pico-8 play session: hold ← + tap ❎

[t = 1 s] hold ← ~1s, tap ❎ ~2×
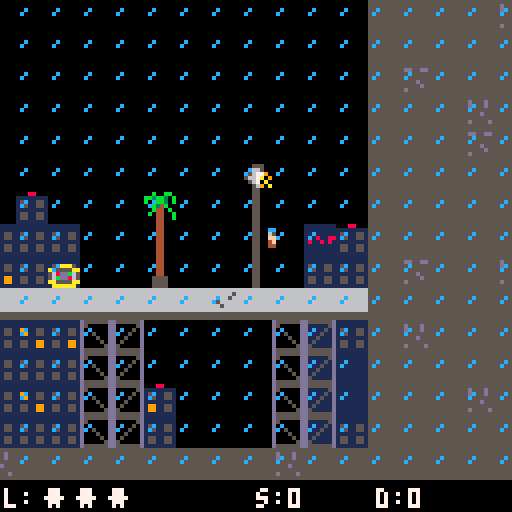
[t = 2 s] hold ← ~2s, tap ❎ ~4×
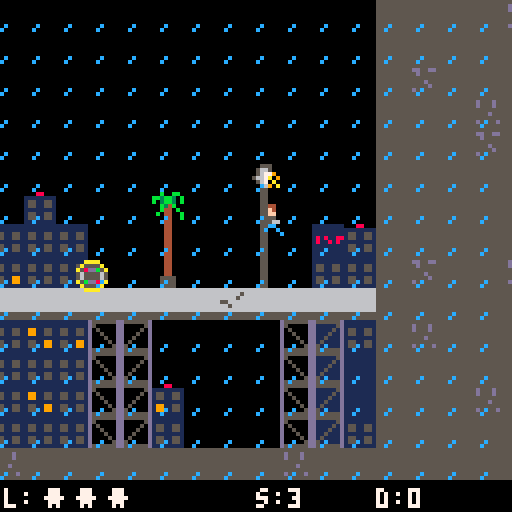

pico-8 cartridge
version 42
__lua__
--Data Filch
--by tibonev

-- debug -- REMEMBER TO DISABLE BEFORE RELEASE --
debug_side_en = false
debug_top_en = false

-- Code Init --
function _init()
	init_vars()
	state_switch(currentstate)
end

function _draw()
	gamestate[currentstate]:draw()
end

function _update()
	gamestate[currentstate]:update()
end

function init_vars()
	player_side = { 
		x = 500,
		y = 63,
		flip = false,
		crouch = false,
		jump = false,
		jump_counter = 0, 
		jump_max = 30, 
		jump_ani = 0, 
		walk_ani = 0,
		walk_max = 8,
		gvt = 0,
		rain = 0,
	}
	
	player_general = { 
		score = 0,
		lives = 3,
		music = 1,
		sfx = 1,
		d = 0,
		d_max = 4,
		d_cooldown = 0,
		d_cooldown_max = 30,
	}
	
	player_top = { 
		x = 96, 
		y = 152,
		flip = false,
		dir = 0,
		walk_ani = 0,  
		walk_max = 16,
		safe = true,
	}
	
	en_side = {}
	en_top = { 
		x = 8,
		y = 240,
		ani = 0,
		ani_max = 8, 
		move = false, 
		spd = 0,
		bit = 1,
		shot_delay = 30,
		shot_timer = 0,
	}
	en_top_shots = {}
	
	top_goals = { 
		safe_x = 96, 
		safe_y = 152, 
		made = false,
		comp = false,
		goal_x =  23,
		goal_y = 208,
	}
		
	pickups_top = {}
	blocks_top = {}
	
	game_states = { 
		intro = 0, 
		title_screen = 1, 
		side_play = 2, 
		side_death = 3,
		side_win = 4,
		top_play = 5, 
		top_death = 6,
		top_win = 7,
		gameover = 8,
		mainmenu = 9, 
		options = 10,
		tutorial = 11,
		credits = 12,
	}
	currentstate = 1
	currentlevel = 1
	
	levels = { 
		[1] = { 
			en_side_spd_min = 0.5,
			en_side_spd_max = 1,
			en_top_spd_max = 1,
			en_top_spd_delta = 0.1,
			en_top_shot_spd = 1,
			pickups = 5,
			blocks_top = 10
		},
		[2] = { 
			en_side_spd_min = 0.6,
			en_side_spd_max = 1.1,
			en_top_spd_max = 1.1,
			en_top_spd_delta = 0.1,
			en_top_shot_spd = 1,
			pickups = 5,
			blocks_top = 12
		},
		[3] = { 
			en_side_spd_min = 0.7,
			en_side_spd_max = 1.2,
			en_top_spd_max = 1.2,
			en_top_spd_delta = 0.2,
			en_top_shot_spd = 1.1,
			pickups = 5,
			blocks_top = 14
		},
		[4] = { 
			en_side_spd_min = 0.8,
			en_side_spd_max = 1.2,
			en_top_spd_max = 1.2,
			en_top_spd_delta = 0.3,
			en_top_shot_spd = 1.2,
			pickups = 6,
			blocks_top = 16
		},
		[5] = { 
			en_side_spd_min = 0.9,
			en_side_spd_max = 1.3,
			en_top_spd_max = 1.3,
			en_top_spd_delta = 0.4,
			en_top_shot_spd = 1.3,
			pickups = 6,
			blocks_top = 18
		},
		[6] = { 
			en_side_spd_min = 0.9,
			en_side_spd_max = 1.4,
			en_top_spd_max = 1.4,
			en_top_spd_delta = 0.5,
			en_top_shot_spd = 1.3,
			pickups = 6,
			blocks_top = 20
		},
		[7] = { 
			en_side_spd_min = 1.0,
			en_side_spd_max = 1.4,
			en_top_spd_max = 1.5,
			en_top_spd_delta = 0.5,
			en_top_shot_spd = 1.4,
			pickups = 7,
			blocks_top = 20
		},
		[8] = { 
			en_side_spd_min = 1.0,
			en_side_spd_max = 1.5,
			en_top_spd_max = 1.6,
			en_top_spd_delta = 0.6,
			en_top_shot_spd = 1.5,
			pickups = 8,
			blocks_top = 20
		},
		[9] = { 
			en_side_spd_min = 1.0,
			en_side_spd_max = 1.5,
			en_top_spd_max = 1.6,
			en_top_spd_delta = 0.7,
			en_top_shot_spd = 1.5,
			pickups = 10,
			blocks_top = 20
		},
		
	}
end

-- include side-scrolling logic
function side_reset()
	player_side = { 
		x = 500,
		y = 63,
		flip = false,
		crouch = false,
		jump = false,
		jump_counter = 0, 
		jump_max = 30, 
		jump_ani = 0, 
		walk_ani = 0,
		walk_max = 8,
		gvt = 0,
		rain = 0
	}
	
	player_general.d = 0
	player_general.d_cooldown = 0
	en_side = {}
end

function side_rain_draw()
	player_side.rain += 1
	if(player_side.rain >= 10) then player_side.rain = 0 end
	
	local flip = false 
	
	if(currentlevel % 2 == 0) then flip = true end
	
	local rainspr = 72
		
	for x = (player_side.x - 64), (player_side.x + 64), 8 do
		for y = 0, 115, 8 do
			if(player_side.rain > 5) then rainspr = 73 end
			spr(rainspr, x, y,1,1, flip)
		end
	end
end

function side_hud_draw()
	-- Lives --
	print("l:", (player_side.x - 63), 122, 7)
	for i = 1, player_general.lives, 1 do
		print(chr(137), (player_side.x - 62) + (i * 8), 122, 7)
	end
	
	-- Score -- 
	print ("s:"..player_general.score, player_side.x, 122, 7)

	-- Danger Move --
	print ("d:"..player_general.d, player_side.x + 30, 122, 7)
end
function player_side_control()

	if (btn(0) and player_side.crouch == false) then -- go left --
		local x = (player_side.x - 1) / 8
		local y = (player_side.y + 5) / 8
		if(not tile_solid(x, y)) then
			player_side.flip = false
			player_side.x -= 1
			player_side.walk_ani += 1
			player_side_score()
		end
	end
	if (btn(1) and player_side.crouch == false) then -- go right --
		local x = (player_side.x + 8) / 8
		local y = (player_side.y + 5) / 8
		if(not tile_solid(x, y)) then
			player_side.flip = true
			player_side.x += 1
			player_side.walk_ani += 1
			player_general.score -= 1
			if(player_general.score <= 0) then player_general.score = 0 end
		end
	end
	if (not btn(0)) and (not btn(1)) then -- not walking --
		player_side.walk_ani = 0 
		
	end
	
	if(btn(3)) then -- crouch
		player_side.crouch = true
	else 
		player_side.crouch = false
	end
	
	if(btnp(4) and player_side.jump == false and player_side.crouch == false and player_side.gvt == 0) then -- jump
		player_side.jump = true
		sfx_play(01)
		player_side.jump_counter = 1
	end
	
	if(player_side.jump_counter <= (player_side.jump_max / 2) and player_side.jump == true) then
		if not player_side_collision(player_side.x, player_side.y, 2, 0) then
			player_side.y -= 1
			player_side.jump_counter += 1
		else
			player_side.jump_counter = ((player_side.jump_max / 2) + 1)
		end
	end
	
	if(player_side.jump_counter  > (player_side.jump_max / 2) and player_side.jump == true) then
		player_side.y += 1
		player_side.jump_counter += 1
	end
	
	if((player_side.jump_counter == player_side.jump_max) and player_side.jump == true) then
		--player_side.y -= 1
		player_side.jump = false
		player_side.jump_counter = 0
	end
	
	if(player_side.walk_ani == player_side.walk_max) then 
		player_side.walk_ani = 0 
	end
	
	if not btn(0) and not btn(1) then
		player_side.walk_ani = 0
	end
	
	if (not player_side_collision(player_side.x, player_side.y, 3, 0) and player_side.jump == false) then
		player_side.gvt = 1
	else
		player_side.gvt = 0
	end
	
	if(player_side.gvt == 1) then player_side.y += 1 end
	
	if(player_general.d_cooldown > 0) then player_general.d_cooldown += 1 end
	if(player_general.d_cooldown >= player_general.d_cooldown_max) then 
		player_general.d_cooldown = 0 
		player_general.d = 0
	end

end

function player_side_draw()
	-- player is walking
	if(player_side.walk_ani > 0 and player_side.walk_ani < 4) then
		playerspr = 1
		if(player_side.jump == false) then sfx_play(5) end
	else 
		playerspr = 0
	end
	
	-- player is idle
	if(player_side.walk_ani == 0) then playerspr = 0 end

	-- player is crouching
	if(player_side.crouch == true) then playerspr = 2 end
	
	-- player is jumping
	if(player_side.jump == true) then 
		player_side.jump_ani += 1
		if(player_side.jump_ani <= 3) then playerspr = 3 end
		if(player_side.jump_ani >3 and player_side.jump_ani <= 6) then playerspr = 4 end
		if(player_side.jump_ani >6 and player_side.jump_ani <= 9) then playerspr = 5 end
		if(player_side.jump_ani >9 and player_side.jump_ani <= 12) then playerspr = 4 end
		if(player_side.jump_ani > 12) then player_side.jump_ani = 0 end
	end
		
	-- draw the player
	spr(playerspr, player_side.x, player_side.y, 1, 1, player_side.flip)
end

function player_side_collision(plx, ply, dir, flag)
	--tilex = flr(plx / 8)
	--tiley = flr(ply / 8)
	local bottom = flr((player_side.y + player_side.gvt + 8) / 8)
	local l = flr((player_side.x / 8))
	local r = flr((player_side.x + 7) / 8)
	local top = flr((player_side.y - 1) / 8)	
	
	-- top collision
	if(dir == 2) then
		if((tile_solid(l, top)) or (tile_solid(r, top))) then
			return true
		end
	end
	
	--bottom collision
	if(dir == 3) then 
		if(tile_solid(l, bottom)) or (tile_solid(r, bottom)) then 
			player_side.jump = false
			player_side.gvt = 0 
			player_side.y = (bottom * 8) - 8
			return true 
		end
	end
	
	return false 
end

function player_side_score()
	for i = #en_side, 1, -1 do
		if((abs(en_side[i].x - player_side.x) < 16) and player_side.jump == false) then
			if(player_general.d_cooldown > 0) then 
				player_general.d += 1
				if(player_general.d >= player_general.d_max) then player_general.d = player_general.d_max end
				break
			end
			if(player_general.d_cooldown == 0) then player_general.d_cooldown = 1 end
		end
	end
	if(player_general.d * 1) > 0 then
		player_general.score += (1 * player_general.d)
	else 
		player_general.score += 1
	end
end

function player_side_death_draw(ani)
	if(ani >= 0 and ani < 4) then spr(7, player_side.x, player_side.y) end
	if(ani > 4  and ani <= 8) then spr(8, player_side.x, player_side.y) end
	if(ani > 8  and ani <= 12) then spr(9, player_side.x, player_side.y) end
	if(ani > 12 and ani <= 16) then spr(10, player_side.x, player_side.y) end
end
function en_side_update()
	
	local camx = player_side.x - 64
	local camy = player_side.y - 64
	
	local en_y = 104   -- top part of level = player.y = 64 / bottom part of level = player.y = 104
	
	if(player_side.x > 192) then
		en_y = 64
	end
		
	if(count(en_side) < 2) then
		if(flr(rnd(20)) == 10) then
			add(en_side, {x = camx + 1, y = en_y + 1, type = 1, spd = levels[currentlevel].en_side_spd_max, anim = 0})
		end
		if(flr(rnd(20)) == 5) then 
			add(en_side, {x = camx + 1, y = en_y - 6, type = 2, spd = levels[currentlevel].en_side_spd_min, anim = 0})
		end
	end
	
	for i = #en_side, 1, -1 do
		en_side[i].x += en_side[i].spd -- movement
		en_side[i].anim += 1  -- animation
		
		if(en_side[i].anim > 6) then en_side[i].anim = 0 end
		
		if (en_side[i].x > camx + 128) or (en_side[i].y > camy + 128) then
			deli(en_side, i)
		end
	end
	
	if(en_side_collision() == true) then
		if(debug_side_en == false) then
			state_switch(game_states.side_death)
		end
	end
end

function en_side_draw()
	local enspr = 16
	
	for i = #en_side, 1, -1 do
		if(en_side[i].anim > 3 and en_side[i].anim < 7) then 
			enspr = 17 
		end
		spr(enspr, en_side[i].x, en_side[i].y) -- draw the enemy spr
	end
end

function en_side_collision()
	local en_x
	local en_y
	local pl_x = player_side.x
	local pl_y = player_side.y
	for i = #en_side, 1, -1 do
		en_x = en_side[i].x
		en_y = en_side[i].y
		
		if(player_side.crouch == true) then pl_y = player_side.y + 5 end
				
		if(en_x + 8 > pl_x + 3) and (en_x < pl_x + 6) and (en_y + 8 > pl_y) and (en_y < pl_y + 6) then 
			deli(en_side, i)
			return true
		end
	end
	return false
end

-- include top down logic
function top_reset(new) 
	new = new or 0
	
	player_top = { 
		x = 96, 
		y = 144,
		flip = false,
		dir = 0,
		walk_ani = 0,  
		walk_max = 16,
		safe = true,
	}
	
	top_goals = { 
		safe_x = 96, 
		safe_y = 144, 
		made = false,
		comp = false,
		goal_x = 23,
		goal_y = 208,
	}
	
	en_top = { 
		x = 8,
		y = 240,
		ani = 0,
		ani_max = 8, 
		move = false, 
		spd = 0,
		bit = 1,
		shot_delay = 30,
		shot_timer = 0,
	}
	en_top_shots = {}
	
	if(new == 1) then 
		for b in all(blocks_top) do
			mset(b.x, b.y, 114)
		end
		
		pickups_top = {}
		blocks_top = {}
		blocks_top_generate()
		pickups_top_generate()
	end
end

function pickups_top_generate()
	local tx_min = 1
	local tx_max = 14
	local ty_min = 18
	local ty_max = 28
	local new_x = flr(rnd(tx_max - tx_min + 1)) + tx_min
	local new_y = flr(rnd(ty_max - ty_min + 1)) + ty_min
		
	for i = 1, levels[currentlevel].pickups, 1 do
		local valid = false
		
		repeat
			new_x = flr(rnd(tx_max - tx_min + 1)) + tx_min
			new_y = flr(rnd(ty_max - ty_min + 1)) + ty_min
		
			if not tile_solid(new_x, new_y) then
				if not ((new_x > 96) and (new_x < 104) and (new_y > 144) and (new_y < 152)) then
					if not ( (new_x > 23) and (new_x < 32) and (new_y > 288) and (new_y < 296) ) then
						valid = true
					end
				end
			end
		until valid
	
		if valid == true then
			add(pickups_top, { x = new_x*8, y = (new_y*8)+8, spr = 32, tx = new_x, ty = new_y})
		end
	end
end

function pickups_top_draw() 
	for i = #pickups_top, 1, -1 do
		spr(pickups_top[i].spr, pickups_top[i].x, pickups_top[i].y)
		
		-- Debug: draw collision corners
        if(debug_top == true) then
			pset(pickups_top[i].x, pickups_top[i].y, 8)        -- top-left (red)
			pset(pickups_top[i].x+7, pickups_top[i].y, 11)     -- top-right (orange)
			pset(pickups_top[i].x, pickups_top[i].y+7, 12)     -- bottom-left (green)
			pset(pickups_top[i].x+7, pickups_top[i].y+7, 14)   -- bottom-right (yellow)
		end
	end
end

function pickups_top_collision()
	for i = #pickups_top, 1, -1 do
		pl_x = player_top.x
		pl_y = player_top.y
		en_x = pickups_top[i].x
		en_y = pickups_top[i].y
		
		if(en_x + 8 > pl_x) and (en_x < pl_x + 6) and (en_y + 8> pl_y) and (en_y < pl_y + 9) then 
			deli(pickups_top, i)
			player_general.score += 10
			sfx_play(8)
		end
	end
end

function blocks_top_generate()
	local tx_min = 1
	local tx_max = 14
	local ty_min = 18
	local ty_max = 28
	local new_x = flr(rnd(tx_max - tx_min + 1)) + tx_min
	local new_y = flr(rnd(ty_max - ty_min + 1)) + ty_min
	
	for i = 1, levels[currentlevel].blocks_top, 1 do
		local valid = false
		
		repeat
			new_x = flr(rnd(tx_max - tx_min + 1)) + tx_min
			new_y = flr(rnd(ty_max - ty_min + 1)) + ty_min
		
			if not tile_solid(new_x, new_y) then
				if not ((new_x > 96) and (new_x < 104) and (new_y > 144) and (new_y < 152)) then
					if not ( (new_x > 23) and (new_x < 32) and (new_y > 288) and (new_y < 296) ) then
						valid = true
					end
				end
			end
		until valid
	
		if valid == true then
			mset(new_x, new_y, 96)
			add(blocks_top, { x = new_x, y = new_y })
		end
	end
end

function goals_draw() 
	-- 25 = empty safe
	-- 26 == player + safe
	-- 27 == empty goal
	-- 28 == player + goal
	local goalspr = 25
	local madespr = 27
		
	if(player_top.safe == true) then goalspr = 26 end
	spr(goalspr, top_goals.safe_x, top_goals.safe_y)
	
	if(top_goals.made == true) then
		if(top_goals.goal_x + 8 > player_top.x) and (top_goals.goal_x < player_top.x + 6) and (top_goals.goal_y + 8> player_top.y) and (top_goals.goal_y < player_top.y + 9) then 
			madespr = 28
			top_goals.comp = true
		end
		spr(madespr, top_goals.goal_x, top_goals.goal_y)
	end
end

function top_hud_draw()
	-- Lives --
	print("l:", 1, 128, 7)
	for i = 1, player_general.lives, 1 do
		print(chr(137), 2 + (i * 8), 128, 7)
	end
	
	-- Score --
	print ("s:"..player_general.score, 64, 128, 7)
	
	-- Danger Move -- 
	print ("d:"..player_general.d, 110, 128, 7)
end

function player_top_control()

	if (btn(0)) then -- go left --
		local move_l = true
		for i = 0, 7, 1 do
			local x = flr((player_top.x) / 8)
			local y = flr((player_top.y - 8 + i) / 8)
			if(tile_solid(x, y)) then
				move_l = false
				break
			end
		end
		if(move_l == true) then 	
			player_top.flip = false
			player_top.dir = 0
			player_top.x -= 1
		end
	end
	
	if (btn(1)) then -- go right --
		local move_r = true
		for i = 0, 7, 1 do
			local x = flr((player_top.x + 7) / 8)
			local y = flr((player_top.y - 8 + i) / 8)
			if(tile_solid(x, y)) then
				move_r = false
				break
			end
		end
		if(move_r == true) then 	
			player_top.flip = true
			player_top.dir = 1
			player_top.x += 1
		end
	end
	
	if (btn(2)) then -- go up --
		local move_u = true
		for i = 0, 7, 1 do
			local x = flr((player_top.x + i) / 8)
			local y = flr((player_top.y - 9) / 8)
			if(tile_solid(x, y)) then
				move_u = false
				break
			end
		end
		if(move_u == true) then 	
			player_top.dir = 2
			player_top.y -= 1
		end
	end
	
	if (btn(3)) then -- go down --
		local move_d = true
		for i = 0, 7, 1 do
			local x = flr((player_top.x + i) / 8)
			local y = flr((player_top.y) / 8)
			if(tile_solid(x, y)) then
				move_d = false
				break
			end
		end
		if(move_d == true) then 	
			player_top.dir = 3
			player_top.y += 1
		end
	end
	
	if(btn(0) or btn(1) or btn(2) or btn(3)) then player_top.walk_ani += 1 end
	
	if(player_top.walk_ani >= player_top.walk_max) then player_top.walk_ani = 0 end
end

function player_top_draw() 
	-- player is walking
	local playerspr
	
	if(player_top.dir == 0 or player_top.dir == 1) then
		if(player_top.walk_ani == 0) then playerspr = 0 end
		if(player_top.walk_ani > 0 and player_top.walk_ani < 3) then 
			playerspr = 1
			sfx_play(5)
		end
		if(player_top.walk_ani >= 3 and player_top.walk_ani < 8) then playerspr = 0 end
		if(player_top.walk_ani >= 8 and player_top.walk_ani < 12) then 
			playerspr = 1
			sfx_play(5)
		end
		if(player_top.walk_ani >= 12 and player_top.walk_ani < 16) then playerspr = 0 end
	end
	
	
	if(player_top.dir == 2) then 
		if(player_top.walk_ani == 0) then playerspr = 14 end
		if(player_top.walk_ani > 0 and player_top.walk_ani < 3) then 
			playerspr = 15 
			sfx_play(5)
		end
		if(player_top.walk_ani >= 3 and player_top.walk_ani < 8) then playerspr = 14 end
		if(player_top.walk_ani >= 8 and player_top.walk_ani < 12) then 
			playerspr = 19 
			sfx_play(5)
		end
		if(player_top.walk_ani >= 12 and player_top.walk_ani < 16) then playerspr = 14 end
	end
	
	if(player_top.dir == 3) then 
		if(player_top.walk_ani == 0) then playerspr = 12 end
		if(player_top.walk_ani > 0 and player_top.walk_ani < 3) then 
			playerspr = 13 
			sfx_play(5)
		end
		if(player_top.walk_ani >= 3 and player_top.walk_ani < 8) then playerspr = 12 end
		if(player_top.walk_ani >= 8 and player_top.walk_ani < 12) then 
			playerspr = 18 
			sfx_play(5)
		end
		if(player_top.walk_ani >= 12 and player_top.walk_ani < 16) then playerspr = 12 end
	end
		
	spr(playerspr, player_top.x, player_top.y, 1,1, player_top.flip)
end

function player_top_death_draw(ani)
	if(ani >= 0 and ani < 4) then spr(7, player_top.x, player_top.y) end
	if(ani > 4  and ani <= 8) then spr(8, player_top.x, player_top.y) end
	if(ani > 8  and ani <= 12) then spr(9, player_top.x, player_top.y) end
	if(ani > 12 and ani <= 16) then spr(10, player_top.x, player_top.y) end
end

function player_top_check_safe()
	if(top_goals.safe_x + 8 > player_top.x) and (top_goals.safe_x < player_top.x + 6) and (top_goals.safe_y + 8> player_top.y) and (top_goals.safe_y < player_top.y + 9) then 
		player_top.safe = true
	else
		player_top.safe = false
	end
end

function player_death_check()
	player_general.lives -= 1
	if(player_general.lives <= 0) then 
		state_switch(game_states.gameover)
	end
end
function en_top_draw() 
	if(en_top.ani > 0 and en_top.ani <= 4) then
		spr(20, en_top.x, en_top.y, 2, 2)
	else
		spr(22, en_top.x, en_top.y, 2, 2)
	end 
end

function en_top_control()
	en_top.bit *= -1 
	if(not player_top.safe == true and en_top.bit == 1) then
		
		en_top.move = false
		
		if(en_top.x < player_top.x + 8) then
			en_top.spd += levels[currentlevel].en_top_spd_delta
			en_top_calculate_shot(1)
			if(en_top.spd >= levels[currentlevel].en_top_spd_max) then en_top.spd = levels[currentlevel].en_top_spd_max end
		end
		
		if(en_top.x > player_top.x - 12) then
			en_top.spd -= levels[currentlevel].en_top_spd_delta
			en_top_calculate_shot(0)
			if(en_top.spd <= (levels[currentlevel].en_top_spd_max * -1)) then en_top.spd = (levels[currentlevel].en_top_spd_max * - 1) end
		end
		
		if(en_top.x <= 8) then 
			en_top.x = 9
			en_top.spd = 0
		end
		
		if(en_top.x >= 104) then
			en_top.x = 103
			en_top.spd = 0
		end
		
		if not (en_top.spd == 0) then 
			en_top.x += en_top.spd
			en_top.ani += 1
		end
		
		if(en_top.ani >= en_top.ani_max) then en_top.ani = 0 end
	end
end

function en_top_calculate_shot(en_dir)
	en_dir = en_dir or -1
	local x_offset = en_top.x - player_top.x
	if(x_offset <= 0) then
		x_offset *= -1
	end
	local y_offset = en_top.y - player_top.y
	
	if(en_dir == 1) and (player_top.dir == 0) and (x_offset > 5) and (x_offset < 40) then
		en_top_create_shot()
	end
	
	if(en_dir == 0) and (player_top.dir == 1) and (x_offset > 5) and (x_offset < 40) then
		en_top_create_shot()
	end
end

function en_top_create_shot()
	if(#en_top_shots < 3) and (en_top.shot_timer == 0) and (player_top.safe == false) then
		add(en_top_shots, {x = en_top.x + 6, y = en_top.y - 8})
		sfx_play(7)
		en_top.shot_timer = 1
	end
end

function en_top_shots_update()
	for i = #en_top_shots, 1, -1 do
		en_top_shots[i].y -= levels[currentlevel].en_top_shot_spd
		
		local en_x = en_top_shots[i].x
		local en_y = en_top_shots[i].y
		local pl_x = player_top.x
		local pl_y = player_top.y
		
		if(en_x + 8 > pl_x + 3) and (en_x < pl_x + 5) and (en_y + 8> pl_y) and (en_y < pl_y + 8) and (player_top.safe == false) then 
			deli(en_top_shots, i)
			if (debug_top_en == false) then
				state_switch(game_states.top_death)
			end
			break
		end
		
		if(en_top_shots[i].y <= 136) then
			deli(en_top_shots, i)
		end
	end
	
	if(en_top.shot_timer > 0) then
		en_top.shot_timer +=1
	end
	if(en_top.shot_timer >= en_top.shot_delay) then
		en_top.shot_timer = 0
	end
	
end

function en_top_shots_draw()
	for i = #en_top_shots, 1, -1 do 
		spr(24, en_top_shots[i].x, en_top_shots[i].y)
	end
end


------------------------------
-- General / Misc Functions --
------------------------------
function sfx_play(sfxi)
	sfxi = sfxi or -1
	if(player_general.sfx == 1) then
		sfx(sfxi)
	end
	
	-- SFX List: 
	-- 0 : Player Die
	-- 1 : Player jump
	-- 2 : Interface cursor move
	-- 3 : Interface confirm
	-- 4 : Interface deny
	-- 5 : Player Steps
	-- 6 : Side Complete
	-- 7 : Top Enemy Fire
	-- 8 : Top Pickup
	-- 9 : Top Complete
	
end

function music_play(musici)
	musici = musici or 20
	music(-1)
	if(player_general.music == 1) then 
		music(musici)
	end
	
	-- Music List: 
	-- 00 : Title Screen
	-- 04 : Game Over 
	-- 05 : Side View
	
end

function debug_side()
	local camx = player_side.x - 64
	local camy = player_side.y - 64
	local debug_x = camx + 10
	local debug_y = camy + 10
		
	local x = (player_side.x - 1) / 8
	local y = (player_side.y + 5) / 8
	local a = tostr(tile_solid(x, y))
	x = (player_side.x + 8) / 8
	local b = tostr(tile_solid(x,y))
		
	print("pl.x ="..player_side.x, debug_x, debug_y, 7)
	print("pl.y ="..player_side.y, debug_x, debug_y + 8, 7)
	print("pl.jmp="..tostr(player_side.jump), debug_x, debug_y + (8*2), 7)
	print("pl.cr="..tostr(player_side.crouch), debug_x, debug_y + (8*3), 7)
	print("en.cnt="..tostr(count(en_side)), debug_x, debug_y  + (8*4), 8)
	print("left="..a, debug_x, debug_y + (8*5), 11)
	print("right="..b, debug_x, debug_y + (8*6), 11)
end

function debug_top()
	print("pl.x ="..player_top.x, 10,10 + 128,7)
	print("pl.y ="..player_top.y, 10,18 + 128,7)
	print("pl.walk_ani="..player_top.walk_ani, 10, 26 + 128, 7)
	print("pl.dir="..player_top.dir, 10, 34 + 128, 7)
	print("pickups="..#pickups_top, 10, 2, 7)
	print("en_spd="..en_top.spd, 10, 128+10, 7)
	print("en_ani="..en_top.ani, 10, 128+18, 7)
end


function tile_solid(tx,ty, flag)
	flag = flag or 0
	local t = mget(tx, ty)
	return fget(t, flag)
end

-------------------------
-- State Machine --------
-------------------------
function state_switch(newstate)
	currentstate = newstate 
	gamestate[currentstate]:enter()
end

-- state machine
gamestate = { 

	[1] = { -- title screen
		enter = function(self)
			self.i = 0
			music_play(0)
		end,
		
		update = function(self)
			self.i += 1 
			if(self.i >= 20) then self.i = 0 end
			
			if(btnp(4)) then
				state_switch(game_states.mainmenu)
			end
		end,
		
		draw = function(self) 
			cls()
			print("data filch", 44, 36, 11)
			print("(c) 2026 tibonev", 32, 120, 2)
			if(self.i > 10) then
				print("press 🅾️ / z", 40, 64, 6) 
			end
		end,
	},
	
	[2] = { -- sidescroll play
	
		enter = function(self)
			music_play(-1)
			sfx_play(-1)
			music_play(5)
		end,
	
		update = function(self)
			player_side_control()
			en_side_update()
			
			if(player_side.x < 8 and player_side.y > 100 and player_side.y < 110) then
				state_switch(game_states.side_win)
			end
		end,
		
		draw = function(self)
			cls()
			map()
			camera(player_side.x - 64, 0)
			player_side_draw()
			en_side_draw()
			side_rain_draw()
			side_hud_draw()
			
			if(debug_side_en == true) then 
				debug_side() 
			end
		end,
	},
	
	[3] = { --sidecroll death
			
		enter = function(self)
			self.pl = 0
			music_play(-1)
			sfx_play(10)
		end,
	
		update = function(self)
			self.pl += 1
			if(self.pl > 50) then
				player_death_check()
				if(player_general.lives > 0) then 
					side_reset()
					state_switch(game_states.side_play)
				end
			end
		end,
	
		draw = function(self)
			cls()
			map()
			camera(player_side.x - 64, 0)
			player_side_death_draw(self.pl)
			en_side_draw()
			
			if(debug_side_en == true) then 
				debug_side() 
			end
		end
	},
	
	[4] = { --sidescroll complete 
		enter = function(self)
			self.i = 0
			music_play(-1)
			sfx_play(6)
		end,
		
		update = function(self)
			self.i += 1
			if(self.i > 60) then
				top_reset(1)
				state_switch(game_states.top_play)
			end
		end, 
		
		draw = function(self)
			cls()
			map()
			camera(player_side.x - 64, 0)
			
			if(self.i >= 0 and self.i < 4) then spr(80, 0, 104) end
			if(self.i > 5 and self.i <= 8) then spr(81, 0, 104) end
			if(self.i > 8 and self.i <= 12) then spr(82, 0, 104) end
			if(self.i > 12 and self.i <= 16) then spr(83, 0, 104) end
			if(self.i > 16 and self.i <= 20) then spr(84, 0, 104) end
			if(self.i > 20 and self.i <= 24) then spr(85, 0, 104) end
			if(self.i > 24 and self.i <= 28) then spr(86, 0, 104) end
			if(self.i > 28 and self.i <= 32) then spr(87, 0, 104) end
			
		end
	}, 
	
	[5] = { --topdown play
		enter = function(self)
			sfx_play(-1)
			music_play(-1)
			music_play(11)
		end,
		
		update = function(self)
			player_top_control()
			pickups_top_collision()
			
			player_top_check_safe()
			
			en_top_control()
			en_top_shots_update()
			
			if(#pickups_top <= 0) then
				top_goals.made = true
			end
			
			if(top_goals.comp == true) then
				state_switch(game_states.top_win)
			end
		end,
		
		draw = function(self)
			cls()
			camera(0, 128)
			map(0, 15, 0, 128, 16, 16)
			pickups_top_draw()
			if(player_top.safe == false) then player_top_draw() end
			goals_draw()
			
			en_top_draw()
			en_top_shots_draw()
			
			top_hud_draw()
				
			if(debug_top_en == true) then
				--rect(8, 136, 119, 248, 12)  -- Your target area
				debug_top() 
			end
		end
	},
	
	[6] = { -- top death
		enter = function(self) 
			self.pl = 0
			music_play(-1)
			sfx_play(10)
		end, 
		
		update = function(self) 
			self.pl += 1
			if(self.pl > 50) then
				player_death_check()
				if(player_general.lives > 0) then 
					top_reset()
					state_switch(game_states.top_play)
				end
			end
		end, 
		
		draw = function(self) 
			cls()
			camera(0, 128)
			map(0, 15, 0, 128, 16, 16)
			pickups_top_draw()
			en_top_draw()
			en_top_shots_draw()
			player_top_death_draw(self.pl)
		end, 
	},
	
	[7] = { -- top complete
		enter = function(self)
			self.i = 0
			music_play(-1)
			sfx_play(9)
		end, 
		
		update = function(self) 
			self.i += 1
			if(self.i >= 60) then
				if(currentlevel < 9) then currentlevel += 1 end
				side_reset()
				state_switch(game_states.side_play) 
			end
		end, 
		
		draw = function(self)
			cls()
			camera(0, 128)
			map(0, 15, 0, 128, 16, 16)
			pickups_top_draw()
			goals_draw()
		end,
	},
	[8] = { -- gameover 
		enter = function(self)
			music_play(3)
		end,
		
		update = function(self)
			if(btn(4)) then
				init_vars()
				state_switch(game_states.title_screen)
			end
		end,
		
		draw = function(self)
			cls()
			camera()
			print("game over yeah!", 35, 30, 7)
			print("press 🅾️ / z", 35, 100, 7)
			print("final score:"..player_general.score, 35, 50, 10)
		end,
	},
	[9] = { -- main menu 
		enter = function(self)
			self.i = 0 
		end,
		
		update = function(self)
			if(btnp(3)) and (self.i < 2) then 
				self.i += 1
				sfx_play(2)
			end
			if(btnp(2)) and (self. i > 0) then
				self.i -= 1
				sfx_play(2)
			end
			
			if(btnp(4)) then
				if(self.i == 0) then state_switch(game_states.side_play) end
				if(self.i == 1) then state_switch(game_states.options) end
				if(self.i == 2) then state_switch(game_states.tutorial) end
			end
		end,
				
		draw = function(self)
			local y = 50
			local ychr = y + (self.i * 8)
			cls()
			print("start game", 46, y, 7)
			print("options", 46, y + 8, 7) 
			print("instructions", 46, y+16, 7)
			
			print(chr(23), 38, ychr, 10)
		end,
	},
	[10] = { -- options
		enter = function(self)
			self.i = 0
			self.imax = 4
		end,
		
		update = function(self) 
			if(btnp(3)) and (self.i < (self.imax -1)) then 
				self.i += 1
				sfx_play(2)
			end
			if(btnp(2)) and (self. i > 0) then
				self.i -= 1
				sfx_play(2)
			end
			
			if(btnp(4)) then
				if(self.i == 2) then state_switch(game_states.credits) end
				if(self.i == 3) then state_switch(game_states.mainmenu) end
			end
			
			if(btnp(0)) then
				sfx_play(4)
				if(self.i == 0) then 
					player_general.music = 0 
					music_play(-1)
				end
				if(self.i == 1) then player_general.sfx = 0 end
			end
			
			if(btnp(1)) then
				sfx_play(1)
				if(self.i == 0) then 
					player_general.music = 1 
					music_play(0)
				end
				if(self.i == 1) then player_general.sfx = 1 end
			end
		end,
		
		draw = function(self)
			local y = 50
			local ychr = y + (self.i * 8)
			
			cls()
			print("options", 54, 20, 11)
			
			print("music", 42, y, 7)
			print("sfx", 42, y+8, 7)
			print("credits", 42, y+16, 7)
			print("exit", 42, y+24, 7)
			
			print(chr(23), 35, ychr, 12)
			
			if(player_general.music == 1) then 
				print("on", 70, y, 11)
			else 
				print("off", 70, y, 8)
			end
			
			if(player_general.sfx == 1) then
				print("on", 70, y+8, 11)
			else	
				print("off", 70, y+8, 8)
			end
			
		end,
	},
	[11] = { -- instructions 
		enter = function(self)
			self.i = 0
			self.j = 0
		end,
		
		update = function(self)
			self.j += 1 
			if(self.j > 20) then self.j = 0 end
			
			if(btnp(4)) then self.i += 1 end
			if(self.i >= 3) then 
				state_switch(game_states.mainmenu)
			end
			
			if(btnp(5)) then state_switch(game_states.mainmenu) end
		end, 
		
		draw = function(self)
			cls()
			local y = 10
			if(self.i == 0) then 
				print("instructions", 25,y,8)
				print("the game is divided in 2 parts:", 0, y + (8*2), 7)
				print("sidescroll and top down sections", 0, y + (8*3), 7) 
				print("each part has unique controls", 0, y + (8*5), 7)
				print("and scoring systems.", 0, y + (8*6), 7)
				print(chr(142), 120, 120, 11)
			end
			
			if(self.i == 1) then
				print("controls system:", 25, y, 8)
				print("sidescroll:", 1, y + (8*2), 11)
				print(chr(139).." and "..chr(145)..":", 1, y + (8*3), 7)
				print("walk", 42, y + (8*3), 11)
				print(chr(131)..":",1 , y + (8*4), 7)
				print("crouch", 15, y + (8*4), 11)
				print(chr(142)..":", 1, y + (8*5), 7)
				print("jump", 15, y + (8*5), 11)
				
				print("topdown:", 1, y + (8*7), 11)
				print(chr(148).." "..chr(131).." "..chr(139).." "..chr(145)..":", 1, y + (8*8), 7)
				print("move", 50, y + (8*8), 11)
				spr(25, 1, y + (8*9))
				print(": safe capsule", 10, y + (8*9), 7)
				print(chr(142), 120, 120, 11)
			end
			
			if(self.i == 2) then
				print("scoring system:", 25, y, 8)
				print("sidescroll:", 1, y + (8*2), 11)
				print("gain points by walking right", 1, y + (8*3), 7)
				print("lose points by walking left", 1, y + (8*4), 7)
				print("near misses for multipliers", 1, y + (8*5), 7)
				print("indicated by the d value", 1, y + (8*6), 7)
			
				print("topdown:", 1, y + (8*8), 11)
				spr(32, 1, y + (8*9))
				print(": collect for points", 10, y + (8*9), 7)
				
				print(chr(142), 120, 120, 11)
			end
		end,
	},
	[12] = { 
		enter = function(self)
			self.i = 0
		end,
		
		update = function(self)
			if(btnp(4) or btnp(5)) then state_switch(game_states.options) end
			
			self.i += 1
			if(self.i >= 20) then self.i = 0 end
			
		end, 
		
		draw = function(self)
			local y = 10
			cls()
			print("credits", 25, y, 13)
			print("game created by", 1, y + (8*2), 7) 
			print("tibonev", 65, y + (8*2), 2)
			print("date: january 2026", 1, y + (8*3), 7)
			print("no ai of any kind was used", 1, y + (8*4), 7)
			print("visit:", 1, y + (8*6), 7)
			print("classicgames.com.br", 40, y + (8*6), 13)
			
			if(self.i > 10) then
				print("keep art and games human!", 15, y + (8*10), 8)
			end
			
			print("press any key", 35, y + (8*13), 11)
			
		end,
	}
}
-------------------------
-- DATA -----------------
-------------------------
__gfx__
00044000000440000000000000000000000000000000000000000000000000000000000000000e00000000000000000000044000000440000004400000044000
000f4000000f4000000000000004400000000000000000000000000000000000000000e0808000080800008008000000000ff000000ff0000004400000044000
000ff000000ff00000044000000f400000000000000cc000000000000000000000008000000000000000000e00000000000ff000000ff0000004400000044000
0005500000055000000f4000000ff000044f6c000006500000c5ff40000e8000008000000000000e000000000000000000655600006556000065560000655600
0005600000056600000ff0000005600004ff5c00000ff00000c6f4400008e00000000e0000e0000e000000000000000000655600000550000065560000055000
00056000000cc00000056000000cc000000000000004f000000000000000000000080000000008000000000000000000000550000005c000000550000005c000
000cc00000c00c0000065000000000000000000000044000000000000000000000000000800000000080000000000e00000cc000000cc000000cc000000cc000
000cc000000000c0000cc000000000000000000000000000000000000000000000000000000000000000800000000000000cc000000c0000000cc000000c0000
00aaaa0000000000000440000004400000000031130000000000003113000000000aa00000666600006666000066660000666600000000000000000000000000
0a5555a000aaaa00000ff000000440000000003113000000000000311300000000aaaa0006000560060445600600056006044560000000000000000000000000
a58ddb5aaa5555aa000ff000000440000800003113000090090000311300008000aaaa0006005060060f506006005060060f5060000000000000000000000000
56555565568ddb65006556000065560003330031130033300333003113003330009779000c0500c00c05f0c00b0500b00b05f0b0000000000000000000000000
5655556556bdd865000550000005500003b3031111303b3003b3031111303b30009aa9000c5005c00c5dd5c00b5005b00b5dd5b0000000000000000000000000
a5bdd85aaa5555aa000c5000000c500003bb3bbbbbb3bb3003bb3bbbbbb3bb30009aa9000c0050c00c6d56c00b0050b00b6d56b0000000000000000000000000
0a5555a00aaaaaa0000cc000000cc00003bbbb5555bbbb3003bbbb5555bbbb3000a99a00060500600605c060060500600605c060000000000000000000000000
00aaaa00000000000000c0000000c000003b33555533b300003b33555533b3000090090006500060065cc06006500060065cc060000000000000000000000000
00000000000000000000000000000000000033333333000000003333333300000000000000000000000000000000000000000000000000000000000000000000
01111110000000000000000000000000001111111111110000111111111111000000000000000000000000000000000000000000000000000000000000000000
01cccc10000000000000000000000000013551111115531001355111111553100000000000000000000000000000000000000000000000000000000000000000
01c77c10000000000000000000000000115665155156651111566515515665110000000000000000000000000000000000000000000000000000000000000000
01cccc10000000000000000000000000115665155156651111566515515665110000000000000000000000000000000000000000000000000000000000000000
01cd5d10000000000000000000000000013551111115531001355111111553100000000000000000000000000000000000000000000000000000000000000000
001ddd10000000000000000000000000001111111111110000111111111111000000000000000000000000000000000000000000000000000000000000000000
00000000000000000000000000000000001010100101010000010101101010000000000000000000000000000000000000000000000000000000000000000000
00000000000000000000000000000000000000000000000000000000000000000000000000000000000000000000000000000000000000000000000000000000
00000000000000000000000000000000000000000000000000000000000000000000000000000000000000000000000000000000000000000000000000000000
00000000000000000000000000000000000000000000000000000000000000000000000000000000000000000000000000000000000000000000000000000000
00000000000000000000000000000000000000000000000000000000000000000000000000000000000000000000000000000000000000000000000000000000
00000000000000000000000000000000000000000000000000000000000000000000000000000000000000000000000000000000000000000000000000000000
00000000000000000000000000000000000000000000000000000000000000000000000000000000000000000000000000000000000000000000000000000000
00000000000000000000000000000000000000000000000000000000000000000000000000000000000000000000000000000000000000000000000000000000
00000000000000000000000000000000000000000000000000000000000000000000000000000000000000000000000000000000000000000000000000000000
666666666666666655555555555555550000000000000000000000d0000000000000000000000000000550000000000000555500000000000000000000000000
66666666666666565666666556666665000000000000000000000d00000000000000000000000000000550000005550095566559000000000000000000000000
6666666666666566566666500566666500000080080000000000d00000000000000000c000000000000550000056650009566590000000000000000000000000
666666666556666656666500005666658000080880800008000d00000000000000000c0000000000000550000056779090966909000000000000000000000000
66666666666566665dddd500005dddd508808000000808800000000000d0000000000000000000000005500005667a0909066090000000000000000000000000
66666666666666665ddddd5005ddddd50008000000008000000000000d000000000000000000000000055000005670a090055009000000000000000000000000
55555555555555555dddddd55dddddd5000000000000000000000000d0000000000000000c000000000550000005690a00055000000000000000000000000000
555555555555555555555555555555550000000000000000000000000000000000000000c0000000000550000005500000055000000000000000000000000000
5444451154444511544445115444451154444511544445115444451154444511544445115444451165555555555555565d0770d55d0770d55d0770d555555555
d0000d116d00d6116dddd611600006116000061160000611600006116000061160000611600006115dddddddddddddd5dd7007d55d7007dd5d7007d5dddddddd
d0000d116d00d6116dddd6116dddd6116000061160000611600006116000061160000611600006115d700700007007d5dd7007d55d7007dd5d7007d507700770
d0000d116d00d6116dddd6116dddd6116dddd61160000611600006116000061160000611600006115d077077770770d5770770d55d0770775d0770d570077007
d0000d116d00d6116dddd6116dddd6116dddd6116dddd611600006116000061160000611600006115d077077770770d5770770d55d0770775d0770d570077007
d0000d116d00d6116dddd6116dddd6116dddd6116dddd6116dddd6116000061160000611600006115d700700007007d5007007d55d7007005d7007d507700770
d0000d116d00d6116dddd6116dddd6116dddd6116dddd6116dddd6116dddd61160000611600006115d7007dddd7007d5ddddddd55ddddddd5d7007d5dddddddd
5000051150000511500005115dddd5115dddd5115dddd5115dddd5115dddd5115dddd511500005115d0770d55d0770d555555556655555555d0770d555555555
888888880000000011111111111111111111111100088000111111110008800011111111d555555dd555555d0000000000000000000000000000000000000000
444484440000000011111111111111111111111111111111111111111111111111111111d511111dd111115d0000000000000000000000000000000000000000
444484440000000011111111155115511551155115511551199115511551155111111111d151111dd111151d0000000000000000000000000000000000000000
888888880000000011111111155115511551155115511551199115511551155118181188d115111dd111511d0000000000000000000000000000000000000000
888888880000000011111111111111111111111111111111111111111111111118118181d111511dd115111d0000000000000000000000000000000000000000
488444440000000011111111155115511551199115511551155119911991155111111111d111151dd151111d0000000000000000000000000000000000000000
488444440000000011111111155115511551199115511551155119911991155111111111d111115dd511111d0000000000000000000000000000000000000000
488444440000000011111111111111111111111111111111111111111111111111111111d555555dd555555d0000000000000000000000000000000000000000
555555555555555555555555d555555dd555555d55555555000000000004400000044000000bbb00000bb00000b00bb000000000000000000000000000000000
555555555dd55dd55d555d55d500000dd000005d555555550000000000044000000440000bb330b000bb3b00bb3bb30b00000000000000000000000000000000
5555555555d555555d555d55d050000dd000050d55555555000000000004400000044000b3b33b3b0b3b3bb0b03bb30b00000000000000000000000000000000
555555555555555555555555d005000dd000500d5555555500000000000440000004400000bbb00bb3b33b3b00b34b0000000000000000000000000000000000
555555555555d5555555d555d000500dd005000d555555550000000000044000000440000b044000bb33b33b00b440b000000000000000000000000000000000
5555555555555d5555555555d000050dd050000d55555555000000000055550000044000b0044000b33b4b3b0b04400b00000000000000000000000000000000
555555555d5555555d5555d5d000005dd500000d55555555000000000055550000044000000440000b0440bb0004400b00000000000000000000000000000000
555555555555555555555555d555555dd555555d55555555000000000055550000044000000440000004400b0004400000000000000000000000000000000000
ffffffffffffffffffffffffffffffff000000000000000000000000000000000000000000000000000000000000000000000000000000000000000000000000
__gff__
0000000000000000000000000000000000000000000000000000000000000000000000000000000000000000000000000000000000000000000000000000000001010101020200000000000000000000000000000000000000000101010101010101000000000000000000000000000001000000000000000000000000000000
0000000000000000000000000000000000000000000000000000000000000000000000000000000000000000000000000000000000000000000000000000000000000000000000000000000000000000000000000000000000000000000000000000000000000000000000000000000000000000000000000000000000000000
__map__
0000000000000000000000000000000000000000000000000000000000000000000000000000000000000000000000000000000000000000000000000000000000007070707072000000000000000000000000000000000000000000000000000000000000000000000000000000000000000000000000000000000000000000
00000000000000000000000000000000000000000000000000000000000000000000000000000000000000000000000000000000000000000000000000000000000070707070700000000000000000000000000000000000000000000000000000000000000000000000000000000000000000000000000000000000000000ff
61610000000000000000000000006567676565000000000000000000000000000000000000000000000000000000000000000000000000000000000000000000000070717070700000000000000000000000000000000000000000000000000000000000000000000000000000000000000000000000000000000000000000ff
61610000656500000000000000006363636363610000000000000000000067656500000000000000000000000000000000000000000000000000000000000000000070707072700000000000000000000000000000000000000000000000000000000000000000000000000000000000000000000000000000000000000000ff
61616100636600000000000000006364636363000000000000000000000063666300000000000000004c0000000000000000004c000000000000000000000000000070707071700000000000000000000000000000000000000000000000000000000000000000000000000000000000000000000000000000000000000000ff
61616161636300000000000000006363636363000000000000004c000000636363004b0000000000004a0000000000000000004a000000000000000000004b00000070707070700000000000000000000000000000000000000000000000000000000000000000000000000000000000000000000000000000000000000000ff
61616161636300000000000000006363636463000000006500004a000000636363004a0000000000004a00006700007a0000004a790000650000007b00004a00000070707070700000000000000000000000000000000000000000000000000000000000000000000000000000000000000000000000000000000000000000ff
61616161666300000000000000006364636363610064666300004a007900636363004a7b00636463634a0063636300780000004a780063636300007800004a00686570707070700000000000000000000000000000000000000000000000000000000000000000000000000000000000000000000000000000000000000000ff
67616100636300006700000000006363636364610063636300004a007777636463004a7700636363644a0066636400770000004a770064636300007700004a00636370717070720000000000000000000000000000000000000000000000000000000000000000000000000000000000000000000000000000000000000000ff
6363000063640063630000007f7f6363636363000063636300404140404140404040404040404041404040404041404040404040404040404040404040414040404070707070700000000000000000000000000000000000000000000000000000000000000000000000000000000000000000000000000000000000000000ff
636300006463006363000000004b63636463630000646363406173746161636363616161736a63646373746363647473746161616161636664737461616161736a6370727070700000000000000000000000000000000000000000000000000000000000000000000000000000000000000000000000000000000000000000ff
63634c006363006463006500004a64636363637a00636340740073747f00636366006567736a63636373746363637473746700006700636363737400000000736a6270707070700000000000000000000000000000000000000000000000000000000000000000000000000000000000000000000000000000000000000000ff
68624a0063637a63666263667b4a636363636378006340737400736a647f646363006363736a63666373746463637473746363636300636663737467000000736a6270707072700000000000000000000000000000000000000000000000000000000000000000000000000000000000000000000000000000000000000000ff
50624a006363776363626363774a636363646377004041737463736a6300636363006363736a63636373746363637473746363666300636363737463000000736a6370707070700000000000000000000000000000000000000000000000000000000000000000000000000000000000000000000000000000000000000000ff
4041404040404040404040404040404041404040407072707070707070707070727070707070707070707072707070707070707070707270707070707070707270707070707070ffffffffffffffffffffffffffffffffffffffffffffffffffffffffffffffffffffffffffffffffffffffffffffffffffffffffffffffffff
ffffffffffffffffffffffffffffffffffffffffffffffffffffffffffffffffffffffffffffffffffffffffffffffffffffffffffffffffffffffffffffffffffffff00000000000000000000000000000000000000000000000000000000000000000000000000000000000000000000000000000000000000000000000000
5a5f5f5f5f5f5f5f5f5f5f5f5f5f5f5b00000000000000000000000000000000000000000000000000000000000000000000000000000000000000000000000000000000000000000000000000000000000000000000000000000000000000000000000000000000000000000000000000000000000000000000000000000000
5e75757575717575757275757575725e00000000000000000000000000000000000000000000000000000000000000000000000000000000000000000000000000000000000000000000000000000000000000000000000000000000000000000000000000000000000000000000000000000000000000000000000000000000
5e75717275757575757575757575755e00000000000000000000000000000000000000000000000000000000000000000000000000000000000000000000000000000000000000000000000000000000000000000000000000000000000000000000000000000000000000000000000000000000000000000000000000000000
5e75727575757572757575727175755e00000000000000000000000000000000000000000000000000000000000000000000000000000000000000000000000000000000000000000000000000000000000000000000000000000000000000000000000000000000000000000000000000000000000000000000000000000000
5e75757575757575757575757275755e00000000000000000000000000000000000000000000000000000000000000000000000000000000000000000000000000000000000000000000000000000000000000000000000000000000000000000000000000000000000000000000000000000000000000000000000000000000
5e75757575717275717571757575755e00000000000000000000000000000000000000000000000000000000000000000000000000000000000000000000000000000000000000000000000000000000000000000000000000000000000000000000000000000000000000000000000000000000000000000000000000000000
5e75717175727175757575757571755e00000000000000000000000000000000000000000000000000000000000000000000000000000000000000000000000000000000000000000000000000000000000000000000000000000000000000000000000000000000000000000000000000000000000000000000000000000000
5e75757575757575717575757575755e00000000000000000000000000000000000000000000000000000000000000000000000000000000000000000000000000000000000000000000000000000000000000000000000000000000000000000000000000000000000000000000000000000000000000000000000000000000
5e75717575757575757575717175755e00000000000000000000000000000000000000000000000000000000000000000000000000000000000000000000000000000000000000000000000000000000000000000000000000000000000000000000000000000000000000000000000000000000000000000000000000000000
5e75757572727575757575757275755e00000000000000000000000000000000000000000000000000000000000000000000000000000000000000000000000000000000000000000000000000000000000000000000000000000000000000000000000000000000000000000000000000000000000000000000000000000000
5e75757175757575727575757575755e00000000000000000000000000000000000000000000000000000000000000000000000000000000000000000000000000000000000000000000000000000000000000000000000000000000000000000000000000000000000000000000000000000000000000000000000000000000
5e75717575757575757575757175755e00000000000000000000000000000000000000000000000000000000000000000000000000000000000000000000000000000000000000000000000000000000000000000000000000000000000000000000000000000000000000000000000000000000000000000000000000000000
5e75757575757575717275757575755e00000000000000000000000000000000000000000000000000000000000000000000000000000000000000000000000000000000000000000000000000000000000000000000000000000000000000000000000000000000000000000000000000000000000000000000000000000000
5e75757571757572757575717575725e00000000000000000000000000000000000000000000000000000000000000000000000000000000000000000000000000000000000000000000000000000000000000000000000000000000000000000000000000000000000000000000000000000000000000000000000000000000
5e75757575757575757575757575755e00000000000000000000000000000000000000000000000000000000000000000000000000000000000000000000000000000000000000000000000000000000000000000000000000000000000000000000000000000000000000000000000000000000000000000000000000000000
6161616161616161616161616161616100000000000000000000000000000000000000000000000000000000000000000000000000000000000000000000000000000000000000000000000000000000000000000000000000000000000000000000000000000000000000000000000000000000000000000000000000000000
